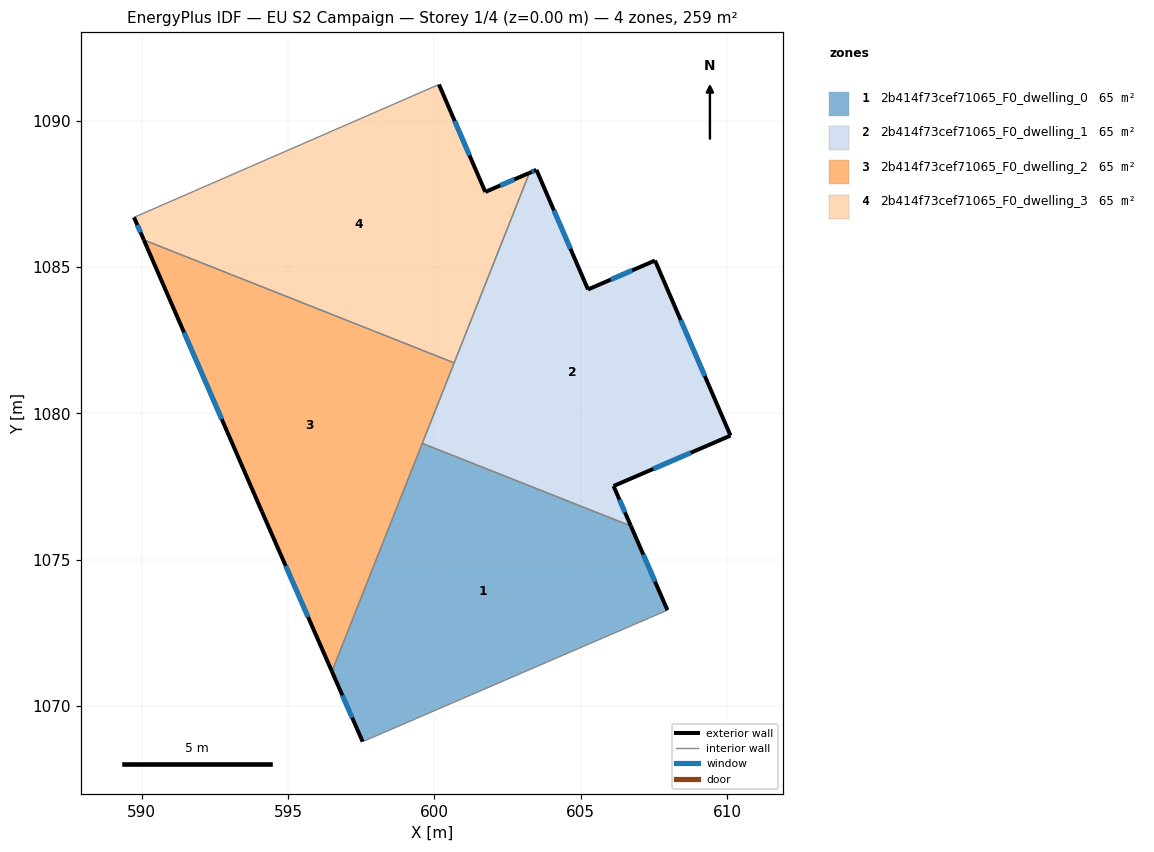
=== STOREY PLAN SPEC (per zone: floor XY polygon, exterior-wall plan segments, windows/doors) ===
zone 1: 2b414f73cef71065_F0_dwelling_0  (64.8 m²)
  floor: (606.71, 1076.15) (607.96, 1073.28) (597.60, 1068.81) (597.55, 1068.79) (596.50, 1071.18) (599.59, 1078.98)
  exterior wall: (596.50, 1071.18) – (597.55, 1068.79)  [2.6 m]
    window: (596.86, 1070.37) – (597.19, 1069.60)  [0.8 m²]
  exterior wall: (607.96, 1073.28) – (606.71, 1076.15)  [3.1 m]
    window: (607.54, 1074.26) – (607.14, 1075.18)  [1.0 m²]
  interior walls: 4
zone 2: 2b414f73cef71065_F0_dwelling_1  (64.8 m²)
  floor: (607.54, 1085.22) (610.12, 1079.24) (606.12, 1077.52) (606.71, 1076.15) (599.59, 1078.98) (603.25, 1088.22) (603.49, 1088.32) (605.25, 1084.24)
  exterior wall: (606.71, 1076.15) – (606.12, 1077.52)  [1.5 m]
    window: (606.51, 1076.62) – (606.32, 1077.05)  [0.5 m²]
  exterior wall: (603.49, 1088.32) – (603.25, 1088.22)  [0.3 m]
    window: (603.41, 1088.29) – (603.33, 1088.25)  [0.1 m²]
  exterior wall: (605.25, 1084.24) – (603.49, 1088.32)  [4.4 m]
    window: (604.65, 1085.63) – (604.09, 1086.93)  [1.4 m²]
  exterior wall: (607.54, 1085.22) – (605.25, 1084.24)  [2.5 m]
    window: (606.76, 1084.89) – (606.03, 1084.57)  [0.8 m²]
  exterior wall: (610.12, 1079.24) – (607.54, 1085.22)  [6.5 m]
    window: (609.24, 1081.28) – (608.42, 1083.19)  [2.0 m²]
  exterior wall: (606.12, 1077.52) – (610.12, 1079.24)  [4.4 m]
    window: (607.48, 1078.11) – (608.76, 1078.66)  [1.3 m²]
  interior walls: 3
zone 3: 2b414f73cef71065_F0_dwelling_2  (64.8 m²)
  floor: (600.68, 1081.73) (596.50, 1071.18) (594.11, 1076.64) (590.07, 1085.93)
  exterior wall: (590.07, 1085.93) – (594.11, 1076.64)  [10.1 m]
    window: (591.45, 1082.77) – (592.74, 1079.80)  [3.1 m²]
  exterior wall: (594.11, 1076.64) – (596.50, 1071.18)  [6.0 m]
    window: (594.92, 1074.79) – (595.69, 1073.04)  [1.8 m²]
  interior walls: 3
zone 4: 2b414f73cef71065_F0_dwelling_3  (64.8 m²)
  floor: (603.25, 1088.22) (600.68, 1081.73) (590.07, 1085.93) (589.74, 1086.70) (600.16, 1091.24) (601.74, 1087.57)
  exterior wall: (603.25, 1088.22) – (601.74, 1087.57)  [1.6 m]
    window: (602.73, 1088.00) – (602.25, 1087.79)  [0.5 m²]
  exterior wall: (589.74, 1086.70) – (590.07, 1085.93)  [0.8 m]
    window: (589.85, 1086.44) – (589.96, 1086.19)  [0.3 m²]
  exterior wall: (601.74, 1087.57) – (600.16, 1091.24)  [4.0 m]
    window: (601.20, 1088.82) – (600.69, 1089.99)  [1.2 m²]
  interior walls: 3

=== DERIVED (storey summary) ===
Building: EU S2 Campaign
Storey: 1 of 4  (floor level z = 0.00 m)
Storey gross floor area: 259.0 m²
Zones on this storey: 4
  - 2b414f73cef71065_F0_dwelling_0: floor 64.8 m²; exterior wall 5.8 m (17.3 m²); 2 window(s) 1.8 m²; WWR 10.2%
  - 2b414f73cef71065_F0_dwelling_1: floor 64.8 m²; exterior wall 19.6 m (58.7 m²); 6 window(s) 6.0 m²; WWR 10.2%
  - 2b414f73cef71065_F0_dwelling_2: floor 64.8 m²; exterior wall 16.1 m (48.3 m²); 2 window(s) 4.9 m²; WWR 10.2%
  - 2b414f73cef71065_F0_dwelling_3: floor 64.8 m²; exterior wall 6.5 m (19.4 m²); 3 window(s) 2.0 m²; WWR 10.2%
Zone adjacency (shared interzone walls):
  - 2b414f73cef71065_F0_dwelling_0 ↔ 2b414f73cef71065_F0_dwelling_1
  - 2b414f73cef71065_F0_dwelling_0 ↔ 2b414f73cef71065_F0_dwelling_2
  - 2b414f73cef71065_F0_dwelling_1 ↔ 2b414f73cef71065_F0_dwelling_2
  - 2b414f73cef71065_F0_dwelling_1 ↔ 2b414f73cef71065_F0_dwelling_3
  - 2b414f73cef71065_F0_dwelling_2 ↔ 2b414f73cef71065_F0_dwelling_3